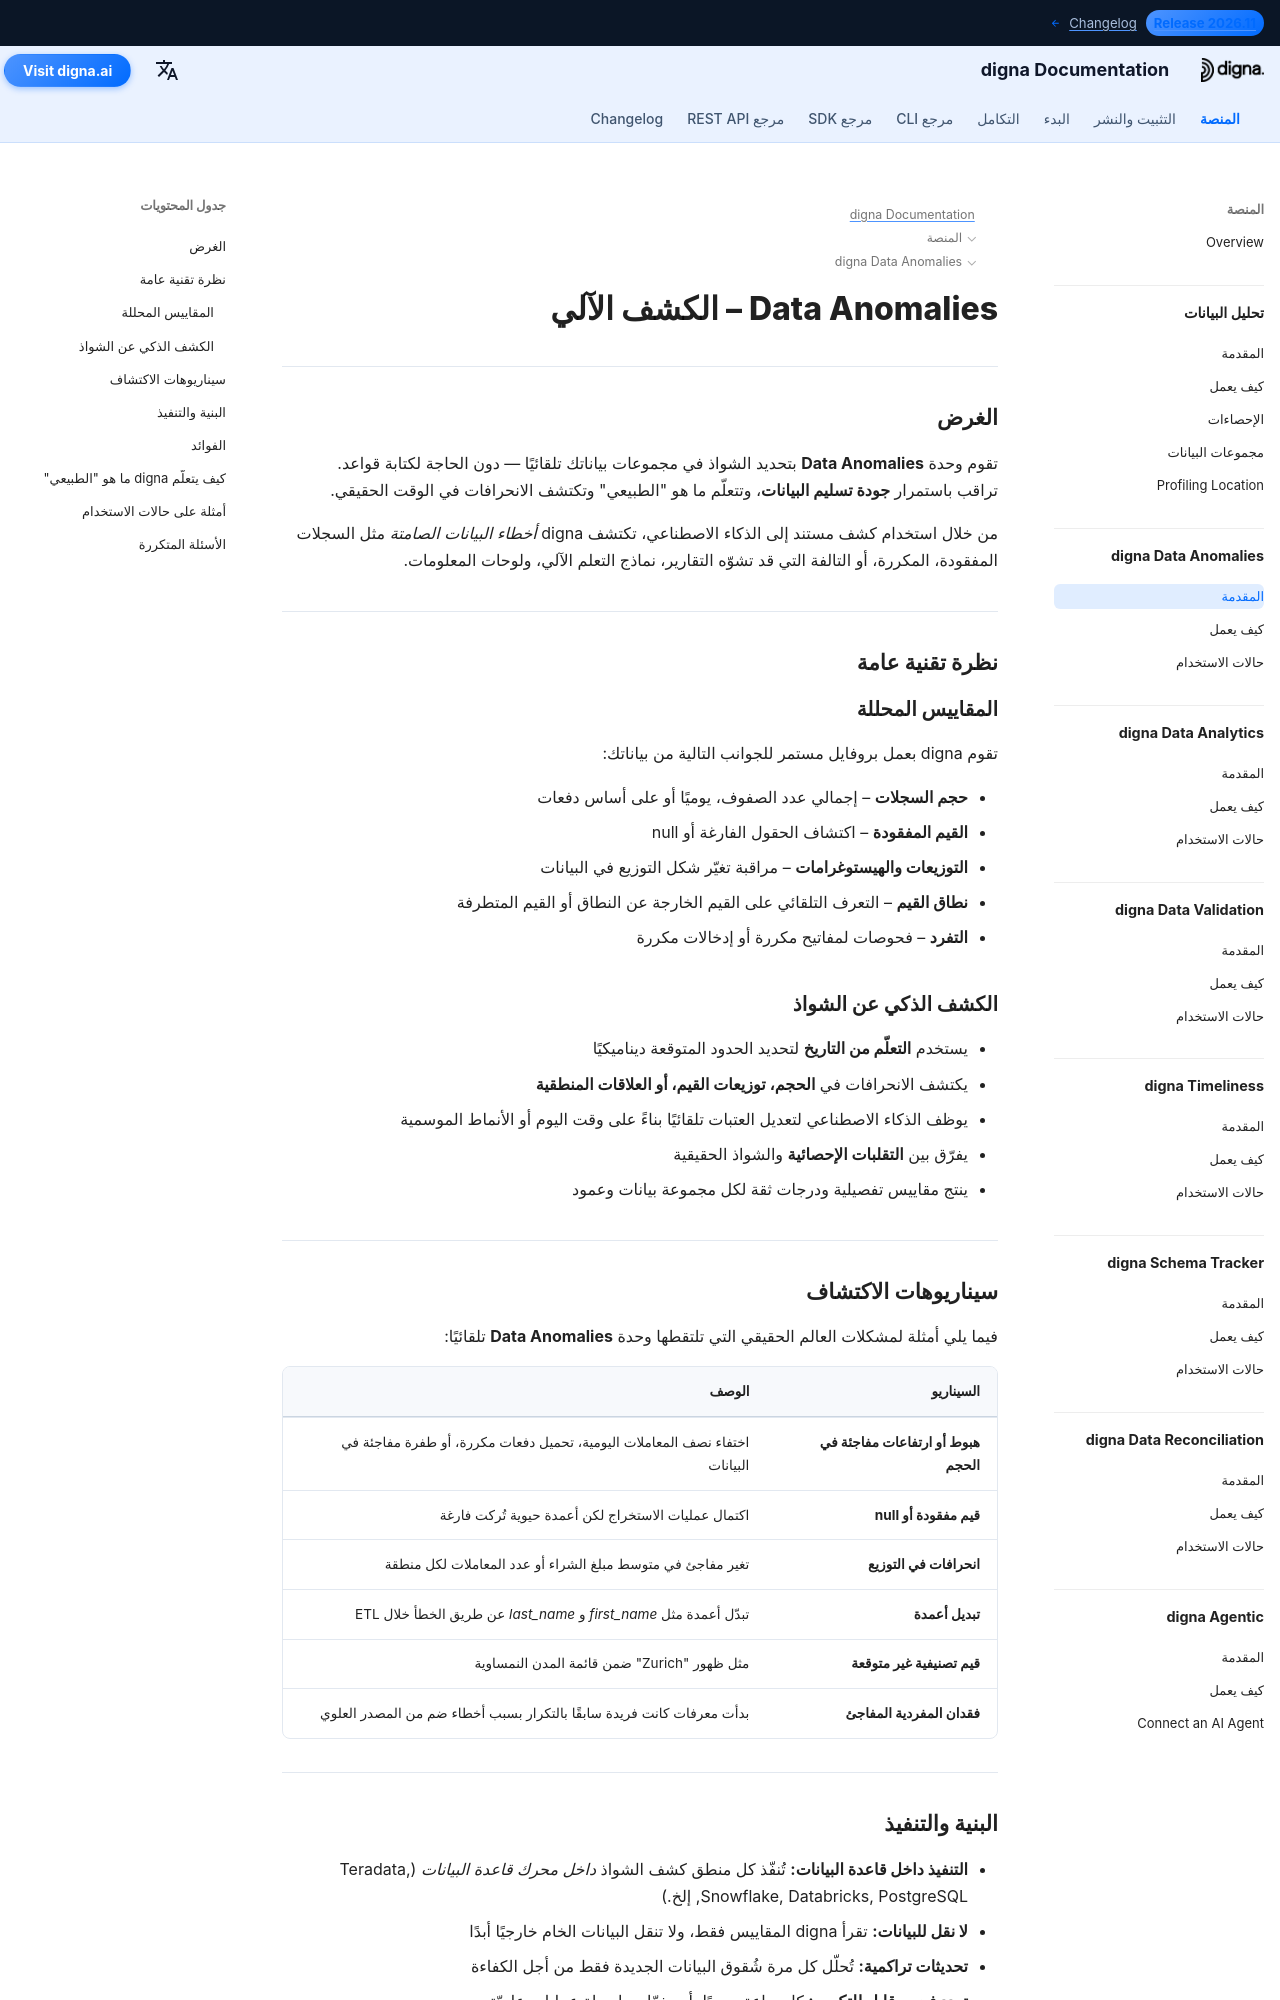

repository: dignaai/digna-docs · page: ar/platform/data_anomalies/Introduction/index.html · generator: mkdocs

---
title: Data Anomalies – الكشف الآلي عن الشواذ في البيانات | توثيق digna
description: تعلّم كيف تقوم وحدة digna Data Anomalies باكتشاف انخفاضات الحجم، القيم المفقودة، انحرافات التوزيع، والأنماط غير المتوقعة تلقائيًا دون كتابة قواعد يدوية. حسّن جودة البيانات وقابلية رصد خطوط البيانات باستخدام كشف الشواذ المدفوع بالذكاء الاصطناعي.
image: /assets/logo_square.png
keywords:
  - شواذ البيانات
  - كشف الشواذ بالذكاء الاصطناعي
  - مراقبة جودة البيانات
  - جودة البيانات
  - رصد البيانات
  - اكتشاف البيانات المفقودة
  - مراقبة حجم البيانات
  - انحراف التوزيع
  - موثوقية البيانات
  - digna data anomalies
lang: ar
robots: index, follow
og_title: Data Anomalies – الكشف الآلي | توثيق digna
og_description: تقوم وحدة digna Data Anomalies باكتشاف الشواذ في حجم البيانات والقيم والتوزيعات تلقائيًا بدون قواعد يدوية — مما يحسّن جودة البيانات وقابلية رصدها عبر المنصات.
og_image: /assets/logo_square.png
og_type: article
twitter_card: summary_large_image
---

# Data Anomalies – الكشف الآلي
<h1 style="display:none;">وحدة مدفوعة بالذكاء الاصطناعي لجودة وقابلية رصد البيانات – digna Data Anomalies</h1>

---

## الغرض

تقوم وحدة **Data Anomalies** بتحديد الشواذ في مجموعات بياناتك تلقائيًا — دون الحاجة لكتابة قواعد.  
تراقب باستمرار **جودة تسليم البيانات**، وتتعلّم ما هو "الطبيعي" وتكتشف الانحرافات في الوقت الحقيقي.

من خلال استخدام كشف مستند إلى الذكاء الاصطناعي، تكتشف digna *أخطاء البيانات الصامتة* مثل السجلات المفقودة، المكررة، أو التالفة التي قد تشوّه التقارير، نماذج التعلم الآلي، ولوحات المعلومات.

---

## نظرة تقنية عامة

### المقاييس المحللة

تقوم digna بعمل بروفايل مستمر للجوانب التالية من بياناتك:

- **حجم السجلات** – إجمالي عدد الصفوف، يوميًا أو على أساس دفعات  
- **القيم المفقودة** – اكتشاف الحقول الفارغة أو null  
- **التوزيعات والهيستوغرامات** – مراقبة تغيّر شكل التوزيع في البيانات  
- **نطاق القيم** – التعرف التلقائي على القيم الخارجة عن النطاق أو القيم المتطرفة  
- **التفرد** – فحوصات لمفاتيح مكررة أو إدخالات مكررة  

### الكشف الذكي عن الشواذ

- يستخدم **التعلّم من التاريخ** لتحديد الحدود المتوقعة ديناميكيًا  
- يكتشف الانحرافات في **الحجم، توزيعات القيم، أو العلاقات المنطقية**  
- يوظف الذكاء الاصطناعي لتعديل العتبات تلقائيًا بناءً على وقت اليوم أو الأنماط الموسمية  
- يفرّق بين **التقلبات الإحصائية** والشواذ الحقيقية  
- ينتج مقاييس تفصيلية ودرجات ثقة لكل مجموعة بيانات وعمود  

---
